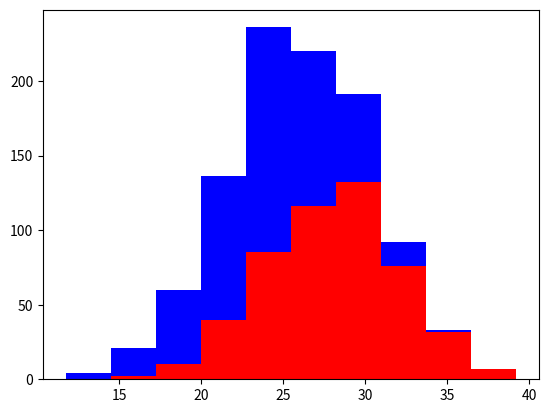

Python code for this plot:
import numpy as np
import matplotlib.pyplot as plt
from numpy import random

greyhounds = 500
labs = 500

grey_height = 28 + 4 * np.random.randn(greyhounds)
lab_height = 24 + 4 * np.random.randn(labs)

plt.hist([grey_height, lab_height], stacked=True, color=['r', 'b'])
plt.show()